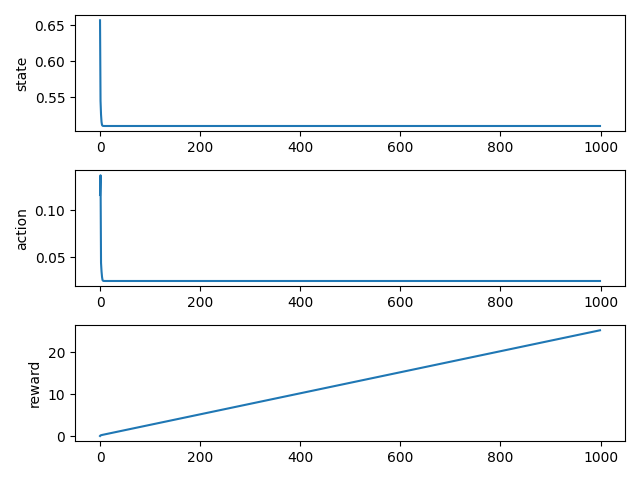

The table this chart was drawn from, first rows:
0.000000000000000000e+00, 6.572310284968339023e-01, 1.159726381301879883e-01, 1.159726381301879883e-01
1.000000000000000000e+00, 5.453712488336867059e-01, 1.368181109428405762e-01, 2.527907490730285645e-01
2.000000000000000000e+00, 5.262266467123513092e-01, 4.414445161819458008e-02, 2.969352006912231445e-01
3.000000000000000000e+00, 5.160651696404333633e-01, 3.515350818634033203e-02, 3.320887088775634766e-01
4.000000000000000000e+00, 5.117423005727801399e-01, 2.930533885955810547e-02, 3.613940477371215820e-01
5.000000000000000000e+00, 5.107576347356241886e-01, 2.596443891525268555e-02, 3.873584866523742676e-01
6.000000000000000000e+00, 5.104853588507030082e-01, 2.525126934051513672e-02, 4.126097559928894043e-01
7.000000000000000000e+00, 5.104102759747319862e-01, 2.505385875701904297e-02, 4.376636147499084473e-01
8.000000000000000000e+00, 5.103893127742745728e-01, 2.499967813491821289e-02, 4.626632928848266602e-01
9.000000000000000000e+00, 5.103834123789360300e-01, 2.498459815979003906e-02, 4.876478910446166992e-01
1.000000000000000000e+01, 5.103817988214056633e-01, 2.498030662536621094e-02, 5.126281976699829102e-01
1.100000000000000000e+01, 5.103813163476793591e-01, 2.497917413711547852e-02, 5.376073718070983887e-01
1.200000000000000000e+01, 5.103811313586749110e-01, 2.497887611389160156e-02, 5.625862479209899902e-01
1.300000000000000000e+01, 5.103811849442375648e-01, 2.497863769531250000e-02, 5.875648856163024902e-01
1.400000000000000000e+01, 5.103811789075827221e-01, 2.497869729995727539e-02, 6.125435829162597656e-01
1.500000000000000000e+01, 5.103811728533038661e-01, 2.497869729995727539e-02, 6.375222802162170410e-01
1.600000000000000000e+01, 5.103811667813494823e-01, 2.497869729995727539e-02, 6.625009775161743164e-01
1.700000000000000000e+01, 5.103811606916680566e-01, 2.497869729995727539e-02, 6.874796748161315918e-01
1.800000000000000000e+01, 5.103811545842077413e-01, 2.497869729995727539e-02, 7.124583721160888672e-01
1.900000000000000000e+01, 5.103811484589166891e-01, 2.497869729995727539e-02, 7.374370694160461426e-01
2.000000000000000000e+01, 5.103811423157427196e-01, 2.497869729995727539e-02, 7.624157667160034180e-01
2.100000000000000000e+01, 5.103811361546337633e-01, 2.497869729995727539e-02, 7.873944640159606934e-01
2.200000000000000000e+01, 5.103811299755373065e-01, 2.497869729995727539e-02, 8.123731613159179688e-01
2.300000000000000000e+01, 5.103811835570619682e-01, 2.497863769531250000e-02, 8.373517990112304688e-01
2.400000000000000000e+01, 5.103811775163572539e-01, 2.497869729995727539e-02, 8.623304963111877441e-01
2.500000000000000000e+01, 5.103811714580167580e-01, 2.497869729995727539e-02, 8.873091936111450195e-01
2.600000000000000000e+01, 5.103811653819888550e-01, 2.497869729995727539e-02, 9.122878909111022949e-01
2.700000000000000000e+01, 5.103811592882219195e-01, 2.497869729995727539e-02, 9.372665882110595703e-01
2.800000000000000000e+01, 5.103811531766642151e-01, 2.497869729995727539e-02, 9.622452855110168457e-01
2.900000000000000000e+01, 5.103811470472637835e-01, 2.497869729995727539e-02, 9.872239828109741211e-01
3.000000000000000000e+01, 5.103811408999685550e-01, 2.497869729995727539e-02, 1.012202680110931396e+00
3.100000000000000000e+01, 5.103811347347262384e-01, 2.497869729995727539e-02, 1.037181377410888672e+00
3.200000000000000000e+01, 5.103811285514844309e-01, 2.497869729995727539e-02, 1.062160074710845947e+00
3.300000000000000000e+01, 5.103811821288515294e-01, 2.497863769531250000e-02, 1.087138712406158447e+00
3.400000000000000000e+01, 5.103811760839771505e-01, 2.497869729995727539e-02, 1.112117409706115723e+00
3.500000000000000000e+01, 5.103811700214547775e-01, 2.497869729995727539e-02, 1.137096107006072998e+00
3.600000000000000000e+01, 5.103811639412328960e-01, 2.497869729995727539e-02, 1.162074804306030273e+00
3.700000000000000000e+01, 5.103811578432597695e-01, 2.497869729995727539e-02, 1.187053501605987549e+00
3.800000000000000000e+01, 5.103811517274835508e-01, 2.497869729995727539e-02, 1.212032198905944824e+00
3.900000000000000000e+01, 5.103811455938522812e-01, 2.497869729995727539e-02, 1.237010896205902100e+00
4.000000000000000000e+01, 5.103811394423137804e-01, 2.497869729995727539e-02, 1.261989593505859375e+00
4.100000000000000000e+01, 5.103811332728157568e-01, 2.497869729995727539e-02, 1.286968290805816650e+00
4.200000000000000000e+01, 5.103811270853058080e-01, 2.497869729995727539e-02, 1.311946988105773926e+00
4.300000000000000000e+01, 5.103811806583923305e-01, 2.497863769531250000e-02, 1.336925625801086426e+00
4.400000000000000000e+01, 5.103811746092249413e-01, 2.497869729995727539e-02, 1.361904323101043701e+00
4.500000000000000000e+01, 5.103811685423970124e-01, 2.497869729995727539e-02, 1.386883020401000977e+00
4.600000000000000000e+01, 5.103811624578569184e-01, 2.497869729995727539e-02, 1.411861717700958252e+00
4.700000000000000000e+01, 5.103811563555530340e-01, 2.497869729995727539e-02, 1.436840415000915527e+00
4.800000000000000000e+01, 5.103811502354334007e-01, 2.497869729995727539e-02, 1.461819112300872803e+00
4.900000000000000000e+01, 5.103811440974460600e-01, 2.497869729995727539e-02, 1.486797809600830078e+00
5.000000000000000000e+01, 5.103811379415387206e-01, 2.497869729995727539e-02, 1.511776506900787354e+00
5.100000000000000000e+01, 5.103811317676592019e-01, 2.497869729995727539e-02, 1.536755204200744629e+00
5.200000000000000000e+01, 5.103811853544159005e-01, 2.497863769531250000e-02, 1.561733841896057129e+00
5.300000000000000000e+01, 5.103811793189586554e-01, 2.497869729995727539e-02, 1.586712539196014404e+00
5.400000000000000000e+01, 5.103811732658808387e-01, 2.497869729995727539e-02, 1.611691236495971680e+00
5.500000000000000000e+01, 5.103811671951310469e-01, 2.497869729995727539e-02, 1.636669933795928955e+00
5.600000000000000000e+01, 5.103811611066576548e-01, 2.497869729995727539e-02, 1.661648631095886230e+00
5.700000000000000000e+01, 5.103811550004089259e-01, 2.497869729995727539e-02, 1.686627328395843506e+00
5.800000000000000000e+01, 5.103811488763329018e-01, 2.497869729995727539e-02, 1.711606025695800781e+00
5.900000000000000000e+01, 5.103811427343776241e-01, 2.497869729995727539e-02, 1.736584722995758057e+00
6.000000000000000000e+01, 5.103811365744908013e-01, 2.497869729995727539e-02, 1.761563420295715332e+00
... 939 more rows
